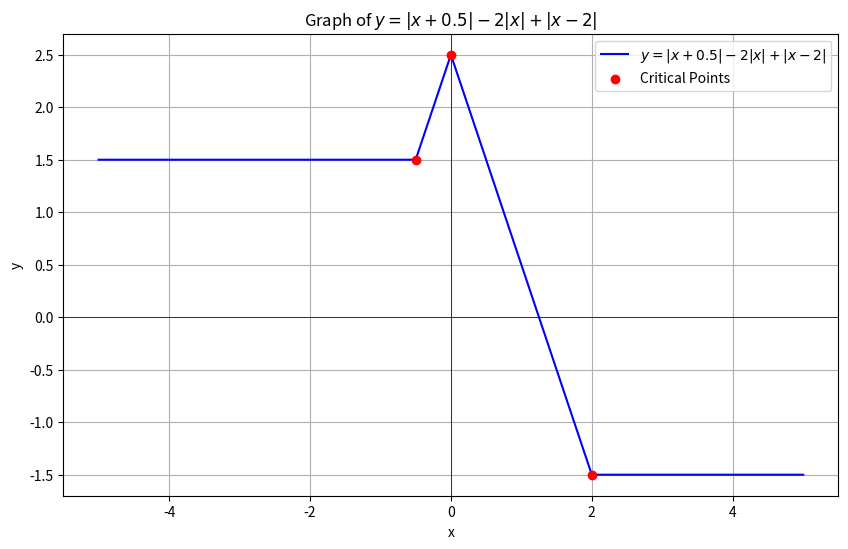

Source code (Python):
import numpy as np
import matplotlib.pyplot as plt

def piecewise_function(x):
    """
    计算函数 y = |x + 0.5| - 2|x| + |x - 2| 的值。
    """
    return np.abs(x + 0.5) - 2 * np.abs(x) + np.abs(x - 2)

# 生成 x 值，我们选择一个足够宽的范围来观察函数的行为
# 包含关键点 -0.5, 0, 2
x_values = np.linspace(-5, 5, 500) # 从 -5 到 5 生成 500 个点

# 计算对应的 y 值
y_values = piecewise_function(x_values)

# 绘图
plt.figure(figsize=(10, 6)) # 设置图的大小

plt.plot(x_values, y_values, label=r'$y = |x + 0.5| - 2|x| + |x - 2|$', color='blue')

# 标记关键点和零点（如果存在）
# 关键点
plt.scatter([-0.5, 0, 2], [piecewise_function(-0.5), piecewise_function(0), piecewise_function(2)],
            color='red', zorder=5, label='Critical Points')

# 可以尝试找到零点，但对于这种复杂函数，更常见的是观察图形。
# 我们可以粗略地计算在某些区间内的斜率，但这里直接绘图更直观。

plt.title('Graph of $y = |x + 0.5| - 2|x| + |x - 2|$')
plt.xlabel('x')
plt.ylabel('y')
plt.grid(True) # 显示网格
plt.axhline(0, color='black', linewidth=0.5) # x轴
plt.axvline(0, color='black', linewidth=0.5) # y轴
plt.legend() # 显示图例

plt.show()
